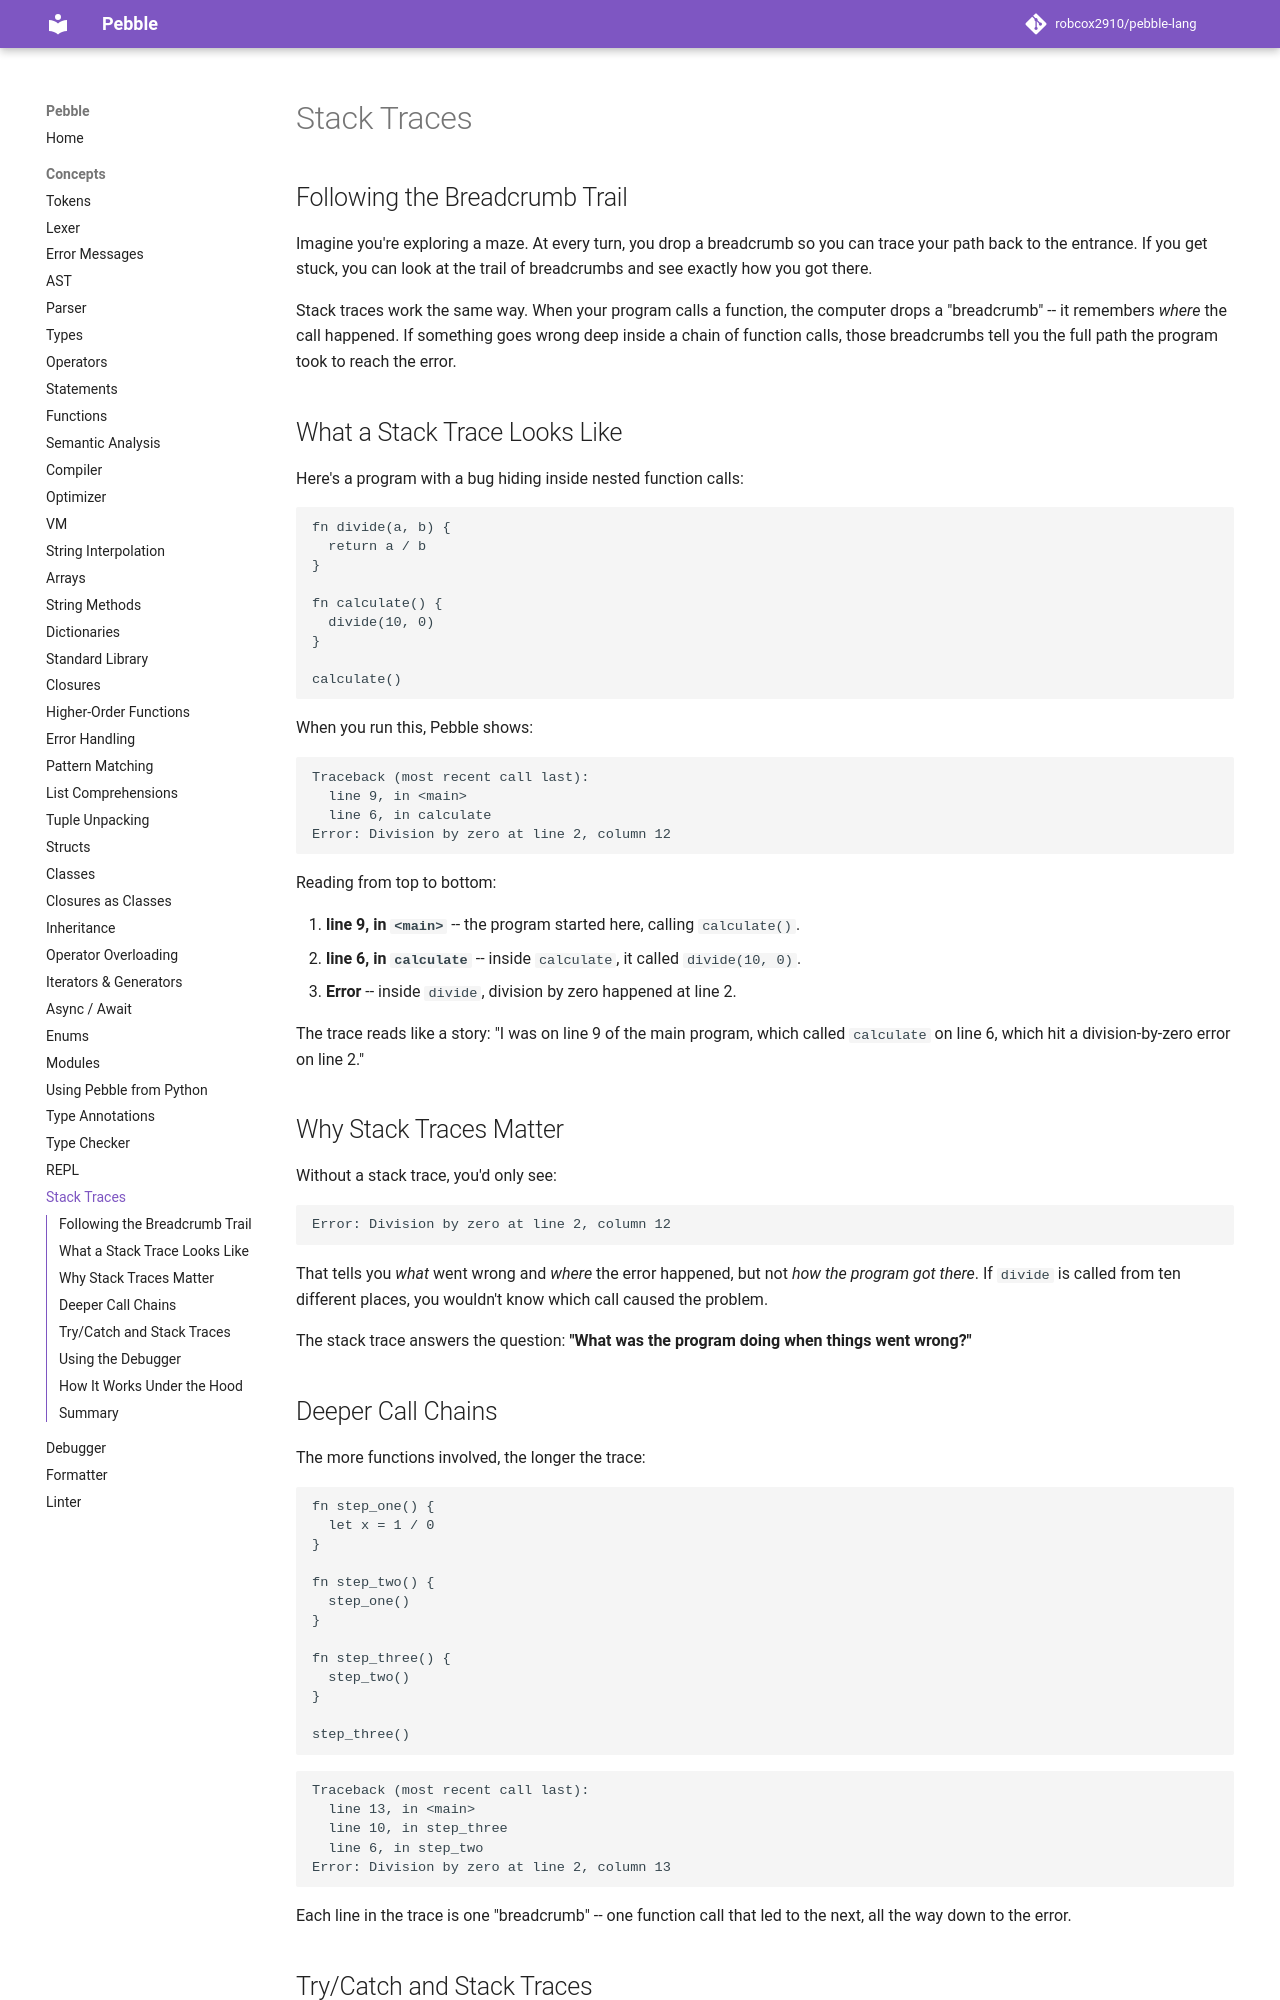

repository: robcox2910/pebble-lang · page: concepts/stack-traces/index.html · generator: mkdocs

# Stack Traces

## Following the Breadcrumb Trail

Imagine you're exploring a maze. At every turn, you drop a breadcrumb so
you can trace your path back to the entrance. If you get stuck, you can
look at the trail of breadcrumbs and see exactly how you got there.

Stack traces work the same way. When your program calls a function, the
computer drops a "breadcrumb" -- it remembers *where* the call happened.
If something goes wrong deep inside a chain of function calls, those
breadcrumbs tell you the full path the program took to reach the error.

## What a Stack Trace Looks Like

Here's a program with a bug hiding inside nested function calls:

```pebble
fn divide(a, b) {
  return a / b
}

fn calculate() {
  divide(10, 0)
}

calculate()
```

When you run this, Pebble shows:

```
Traceback (most recent call last):
  line 9, in <main>
  line 6, in calculate
Error: Division by zero at line 2, column 12
```

Reading from top to bottom:

1. **line 9, in `<main>`** -- the program started here, calling `calculate()`.
2. **line 6, in `calculate`** -- inside `calculate`, it called `divide(10, 0)`.
3. **Error** -- inside `divide`, division by zero happened at line 2.

The trace reads like a story: "I was on line 9 of the main program,
which called `calculate` on line 6, which hit a division-by-zero error
on line 2."

## Why Stack Traces Matter

Without a stack trace, you'd only see:

```
Error: Division by zero at line 2, column 12
```

That tells you *what* went wrong and *where* the error happened, but not
*how the program got there*. If `divide` is called from ten different
places, you wouldn't know which call caused the problem.

The stack trace answers the question: **"What was the program doing when
things went wrong?"**

## Deeper Call Chains

The more functions involved, the longer the trace:

```pebble
fn step_one() {
  let x = 1 / 0
}

fn step_two() {
  step_one()
}

fn step_three() {
  step_two()
}

step_three()
```

```
Traceback (most recent call last):
  line 13, in <main>
  line 10, in step_three
  line 6, in step_two
Error: Division by zero at line 2, column 13
```

Each line in the trace is one "breadcrumb" -- one function call that
led to the next, all the way down to the error.
